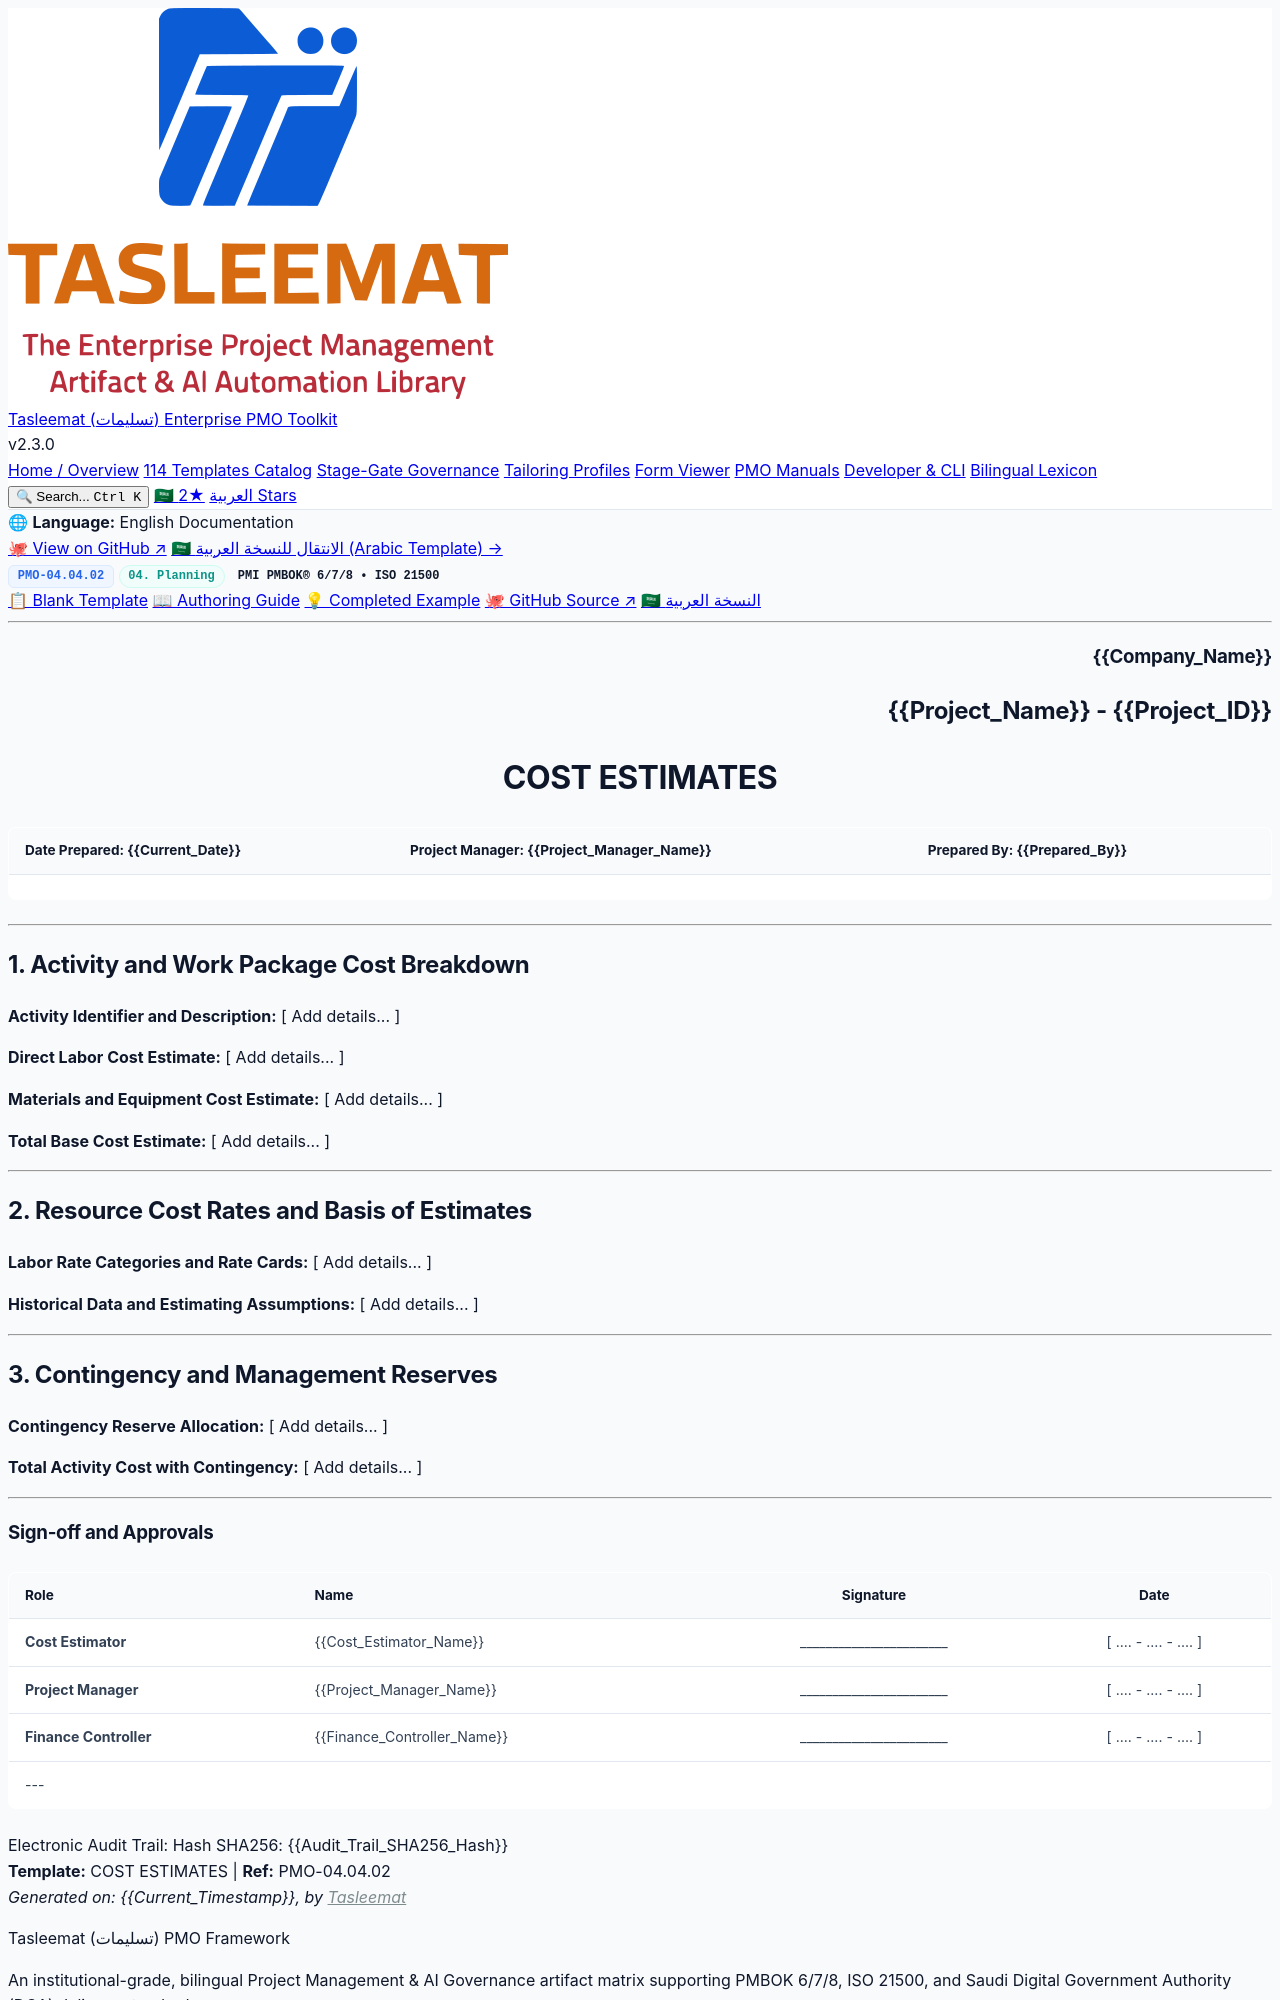

repository: fakhruldeen/Tasleemat · page: forms/en/04_Planning/04_Cost/04_04_02_Cost_Estimates_Template.html · generator: jekyll

<div class="lang-switch-bar">
  <span class="lang-switch-label">🌐 <strong>Language:</strong> English Documentation</span>
  <div class="lang-switch-actions">
    <a class="lang-switch-btn github-btn" href="https://github.com/fakhruldeen/Tasleemat/blob/main/forms/en/04_Planning/04_Cost/02_Cost_Estimates/04_04_02_Cost_Estimates_Template.md" target="_blank" rel="noopener noreferrer">🐙 View on GitHub ↗</a>
    <a class="lang-switch-btn" href="../../../ar/04_التخطيط/04_التكلفة/04_04_02_تقديرات_التكلفة_قالب.html">🇸🇦 الانتقال للنسخة العربية (Arabic Template) →</a>
  </div>
</div>

<div class="deliverable-header-card">
  <div class="deliverable-badge-row">
    <span class="badge badge-code">PMO-04.04.02</span>
    <span class="badge badge-phase">04. Planning</span>
    <span class="badge badge-standard">PMI PMBOK® 6/7/8 • ISO 21500</span>
  </div>
  <div class="deliverable-nav-pills">
    <a class="nav-pill active" href="#">📋 Blank Template</a>
    <a class="nav-pill" href="../../../../guides/en/04_Planning/04_Cost/04_04_02_Cost_Estimates_Guide.html">📖 Authoring Guide</a>
    <a class="nav-pill" href="../../../../examples/en/04_Planning/04_Cost/04_04_02_Cost_Estimates_Example.html">💡 Completed Example</a>
    <a class="nav-pill github-pill" href="https://github.com/fakhruldeen/Tasleemat/blob/main/forms/en/04_Planning/04_Cost/02_Cost_Estimates/04_04_02_Cost_Estimates_Template.md" target="_blank" rel="noopener noreferrer">🐙 GitHub Source ↗</a>
    <a class="nav-pill lang-pill" href="../../../ar/04_التخطيط/04_التكلفة/04_04_02_تقديرات_التكلفة_قالب.html">🇸🇦 النسخة العربية</a>
  </div>
</div>

---

<!--
---
type: Form
token_pointer: /_tokens/forms/en/04_Planning/04_Cost/02_Cost_Estimates/04_04_02_Cost_Estimates_Template.npy
token_count: 537
tokenizer_model_id: tiktoken/o200k_base
created_at: '2026-10-06T16:05:28.952608+00:00'
form_id: PMO-04.04.02
language: en
status: approved
---
-->

<!-- LLM INSTRUCTIONS: Fill in the [ Add details... ] placeholders based on project context.

Section Instructions:
- Activity and Work Package Cost Breakdown: Provide comprehensive project data for all required fields in this section.
- Resource Cost Rates and Basis of Estimates: Provide comprehensive project data for all required fields in this section.
- Contingency and Management Reserves: Provide comprehensive project data for all required fields in this section.
-->

<h3 align="right">{{Company_Name}}</h3>
<h2 align="right">{{Project_Name}} - {{Project_ID}}</h2>
<h1 align="center">COST ESTIMATES</h1>

| **Date Prepared:** {{Current_Date}} | **Project Manager:** {{Project_Manager_Name}} | **Prepared By:** {{Prepared_By}} |
| :--- | :--- | :--- |

---

## 1. Activity and Work Package Cost Breakdown

**Activity Identifier and Description:**
[ Add details... ]

**Direct Labor Cost Estimate:**
[ Add details... ]

**Materials and Equipment Cost Estimate:**
[ Add details... ]

**Total Base Cost Estimate:**
[ Add details... ]

---

## 2. Resource Cost Rates and Basis of Estimates

**Labor Rate Categories and Rate Cards:**
[ Add details... ]

**Historical Data and Estimating Assumptions:**
[ Add details... ]

---

## 3. Contingency and Management Reserves

**Contingency Reserve Allocation:**
[ Add details... ]

**Total Activity Cost with Contingency:**
[ Add details... ]

---
